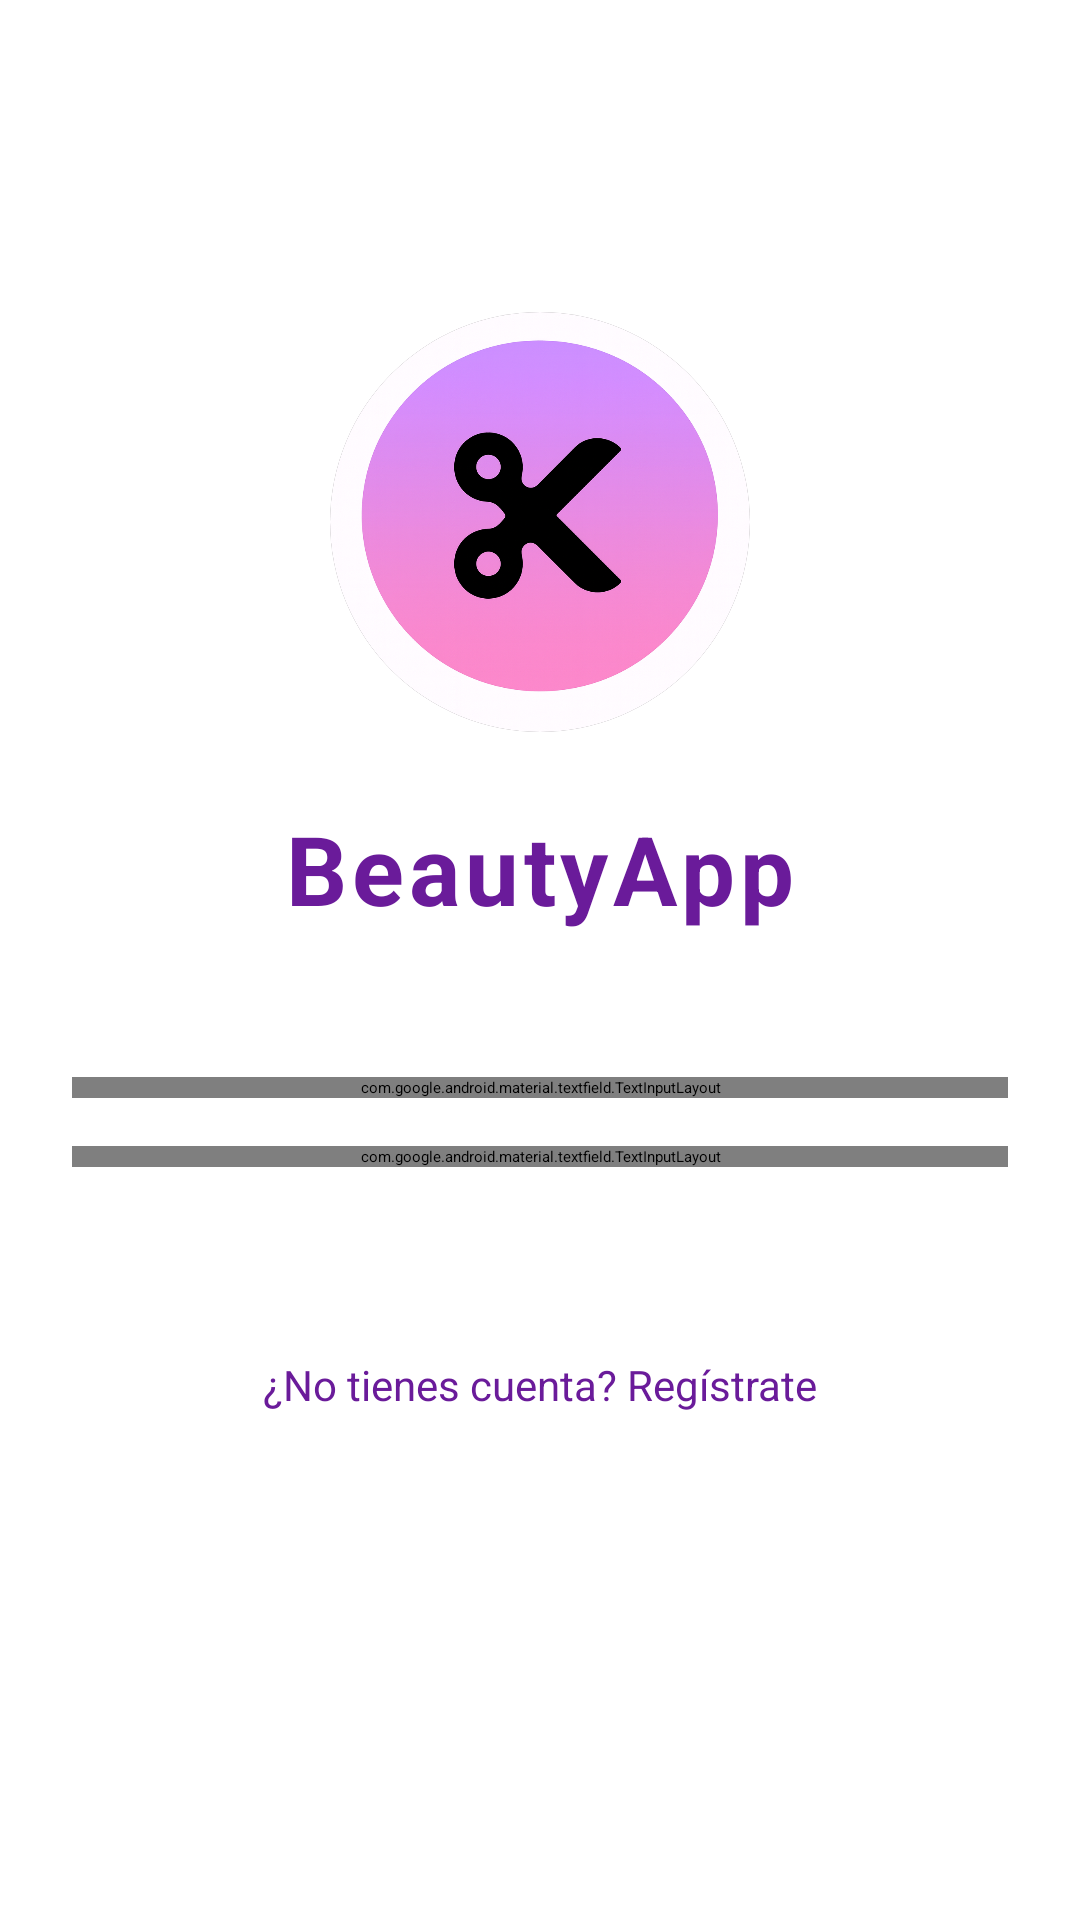

The Android layout XML behind this screen, and the referenced resources:
<!-- AndroidManifest.xml: application theme Theme.BeautyApp -->
<!-- res/layout/activity_login.xml -->
<?xml version="1.0" encoding="utf-8"?>
<androidx.constraintlayout.widget.ConstraintLayout xmlns:android="http://schemas.android.com/apk/res/android"
    xmlns:app="http://schemas.android.com/apk/res-auto"
    xmlns:tools="http://schemas.android.com/tools"
    android:layout_width="match_parent"
    android:layout_height="match_parent"
    android:background="@color/white"
    android:padding="24dp"
    tools:context=".ui.login.LoginActivity">

    <androidx.cardview.widget.CardView
        android:id="@+id/cardLogo"
        android:layout_width="140dp"
        android:layout_height="140dp"
        android:layout_marginTop="80dp"
        app:cardCornerRadius="70dp"
        app:cardElevation="8dp"
        app:layout_constraintEnd_toEndOf="parent"
        app:layout_constraintStart_toStartOf="parent"
        app:layout_constraintTop_toTopOf="parent">

        <ImageView
            android:id="@+id/ivLogo"
            android:layout_width="match_parent"
            android:layout_height="match_parent"
            android:src="@drawable/icono"
            android:scaleType="centerCrop"
            android:contentDescription="@string/app_name" />
    </androidx.cardview.widget.CardView>

    <TextView
        android:id="@+id/tvTitle"
        android:layout_width="wrap_content"
        android:layout_height="wrap_content"
        android:layout_marginTop="24dp"
        android:text="BeautyApp"
        android:textColor="@color/purple_primary"
        android:textSize="32sp"
        android:textStyle="bold"
        android:letterSpacing="0.05"
        app:layout_constraintEnd_toEndOf="parent"
        app:layout_constraintStart_toStartOf="parent"
        app:layout_constraintTop_toBottomOf="@+id/cardLogo" />

    <com.google.android.material.textfield.TextInputLayout
        android:id="@+id/tilEmail"
        android:layout_width="0dp"
        android:layout_height="wrap_content"
        android:layout_marginTop="48dp"
        android:hint="@string/email"
        app:layout_constraintEnd_toEndOf="parent"
        app:layout_constraintStart_toStartOf="parent"
        app:layout_constraintTop_toBottomOf="@+id/tvTitle">

        <com.google.android.material.textfield.TextInputEditText
            android:id="@+id/etEmail"
            android:layout_width="match_parent"
            android:layout_height="wrap_content"
            android:inputType="textEmailAddress"
            android:maxLines="1" />
    </com.google.android.material.textfield.TextInputLayout>

    <com.google.android.material.textfield.TextInputLayout
        android:id="@+id/tilPassword"
        android:layout_width="0dp"
        android:layout_height="wrap_content"
        android:layout_marginTop="16dp"
        android:hint="@string/password"
        app:endIconMode="password_toggle"
        app:layout_constraintEnd_toEndOf="parent"
        app:layout_constraintStart_toStartOf="parent"
        app:layout_constraintTop_toBottomOf="@+id/tilEmail">

        <com.google.android.material.textfield.TextInputEditText
            android:id="@+id/etPassword"
            android:layout_width="match_parent"
            android:layout_height="wrap_content"
            android:inputType="textPassword"
            android:maxLines="1" />
    </com.google.android.material.textfield.TextInputLayout>

    <Button
        android:id="@+id/btnLogin"
        android:layout_width="0dp"
        android:layout_height="wrap_content"
        android:layout_marginTop="32dp"
        android:backgroundTint="@color/purple_primary"
        android:text="@string/login_button"
        android:textColor="@color/white"
        app:layout_constraintEnd_toEndOf="parent"
        app:layout_constraintStart_toStartOf="parent"
        app:layout_constraintTop_toBottomOf="@+id/tilPassword" />

    <TextView
        android:id="@+id/tvRegister"
        android:layout_width="wrap_content"
        android:layout_height="wrap_content"
        android:layout_marginTop="24dp"
        android:text="@string/register_link"
        android:textColor="@color/purple_primary"
        android:textSize="14sp"
        android:clickable="true"
        android:focusable="true"
        app:layout_constraintEnd_toEndOf="parent"
        app:layout_constraintStart_toStartOf="parent"
        app:layout_constraintTop_toBottomOf="@+id/btnLogin" />

</androidx.constraintlayout.widget.ConstraintLayout>
<!-- resources referenced by this layout -->
<resources>
  <color name="purple_primary">#6A1B9A</color>
  <color name="white">#FFFFFFFF</color>
  <!-- drawable icono: png bitmap (drawable, 985306 bytes) -->
  <string name="app_name">BeautyApp</string>
  <string name="email">Correo Electrónico</string>
  <string name="login_button">Iniciar Sesión</string>
  <string name="password">Contraseña</string>
  <string name="register_link">¿No tienes cuenta? Regístrate</string>
  <style name="Theme.BeautyApp" parent="Theme.MaterialComponents.DayNight.NoActionBar">
          
          <item name="colorPrimary">@color/purple_primary</item>
          <item name="colorPrimaryVariant">@color/pink_primary</item>
          <item name="colorOnPrimary">@color/white</item>
          
          <item name="android:windowBackground">@color/white</item>
          
          <item name="android:statusBarColor">@color/purple_primary</item>
          
      </style>
  <color name="pink_primary">#E91E63</color>
</resources>
